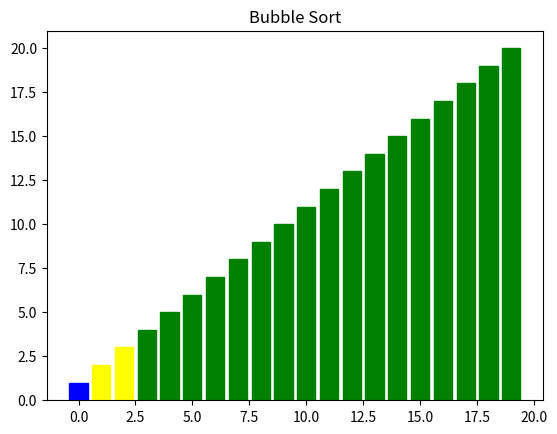

This chart was generated by the following Python code:
from random import shuffle

import matplotlib.pyplot as plt
from matplotlib.animation import FuncAnimation, PillowWriter


def bubble_sort(data):
    """
    Perform a bubble sort on the data.
    :param data: The data list to be sorted
    :return: None
    """
    n = len(data)
    # elements > i are sorted
    for i in range(n - 1, -1, -1):
        any_swapped = False
        for j in range(i):
            swapped = data[j] > data[j + 1]
            if swapped:
                any_swapped = True
                data[j], data[j + 1] = data[j + 1], data[j]
            yield j, data[j], j + 1, data[j + 1], swapped, i + 1
        if not any_swapped:
            break


def bubble_sort_demo(length, filename) -> None:
    print(f'Saving bubblesort demo for length {length} to {filename}')
    data = [i + 1 for i in range(length)]
    shuffle(data)

    # I used ChatGPT and StockOverflow for help with visualization, but ended up changing a lot
    fig, ax = plt.subplots()
    ax.set_title(f'Bubble Sort')
    bars = ax.bar(range(len(data)), data, color='blue')

    steps = list(bubble_sort(data))

    refresh = set()

    def update(frame):
        if frame > 0:
            idx1, data1, idx2, data2, swapped, min_sorted = steps[frame - 1]
            updated = (idx1, idx2)
            refresh.update(updated)
            update_color = 'red' if swapped else 'yellow'
            for idx in refresh:
                bar = bars[idx]
                if idx == idx1:
                    bar.set_height(data1)
                    bar.set_color(update_color)
                elif idx == idx2:
                    bar.set_height(data2)
                    bar.set_color(update_color)
                else:
                    bar.set_color('blue')
            if min_sorted < length:
                bars[min_sorted].set_color('green')
            refresh.clear()
            refresh.update(updated)
        return bars

    # add an extra frame for initial data
    frames = len(steps) + 1
    ani = FuncAnimation(fig, update, frames=frames, interval=100, blit=False)

    # PillowWriter with no loop, from
    # https://stackoverflow.com/questions/64529921/the-saved-animated-plot-keeps-looping-although-matplotlib-funcanimation-repe

    # Source - https://stackoverflow.com/a
    # Posted by Shaped Sundew, modified by community. See post 'Timeline' for change history
    # Retrieved 2026-01-05, License - CC BY-SA 4.0

    class PillowWriterNG(PillowWriter):
        def finish(self):
            self._frames[0].save(
                self.outfile, save_all=True, append_images=self._frames[1:],
                duration=int(1000 / self.fps), loop=None)

    ani.save(filename, writer=PillowWriterNG(fps=20))
    plt.close(fig)


if __name__ == "__main__":
    bubble_sort_demo(20, 'bubble_sort.gif')
